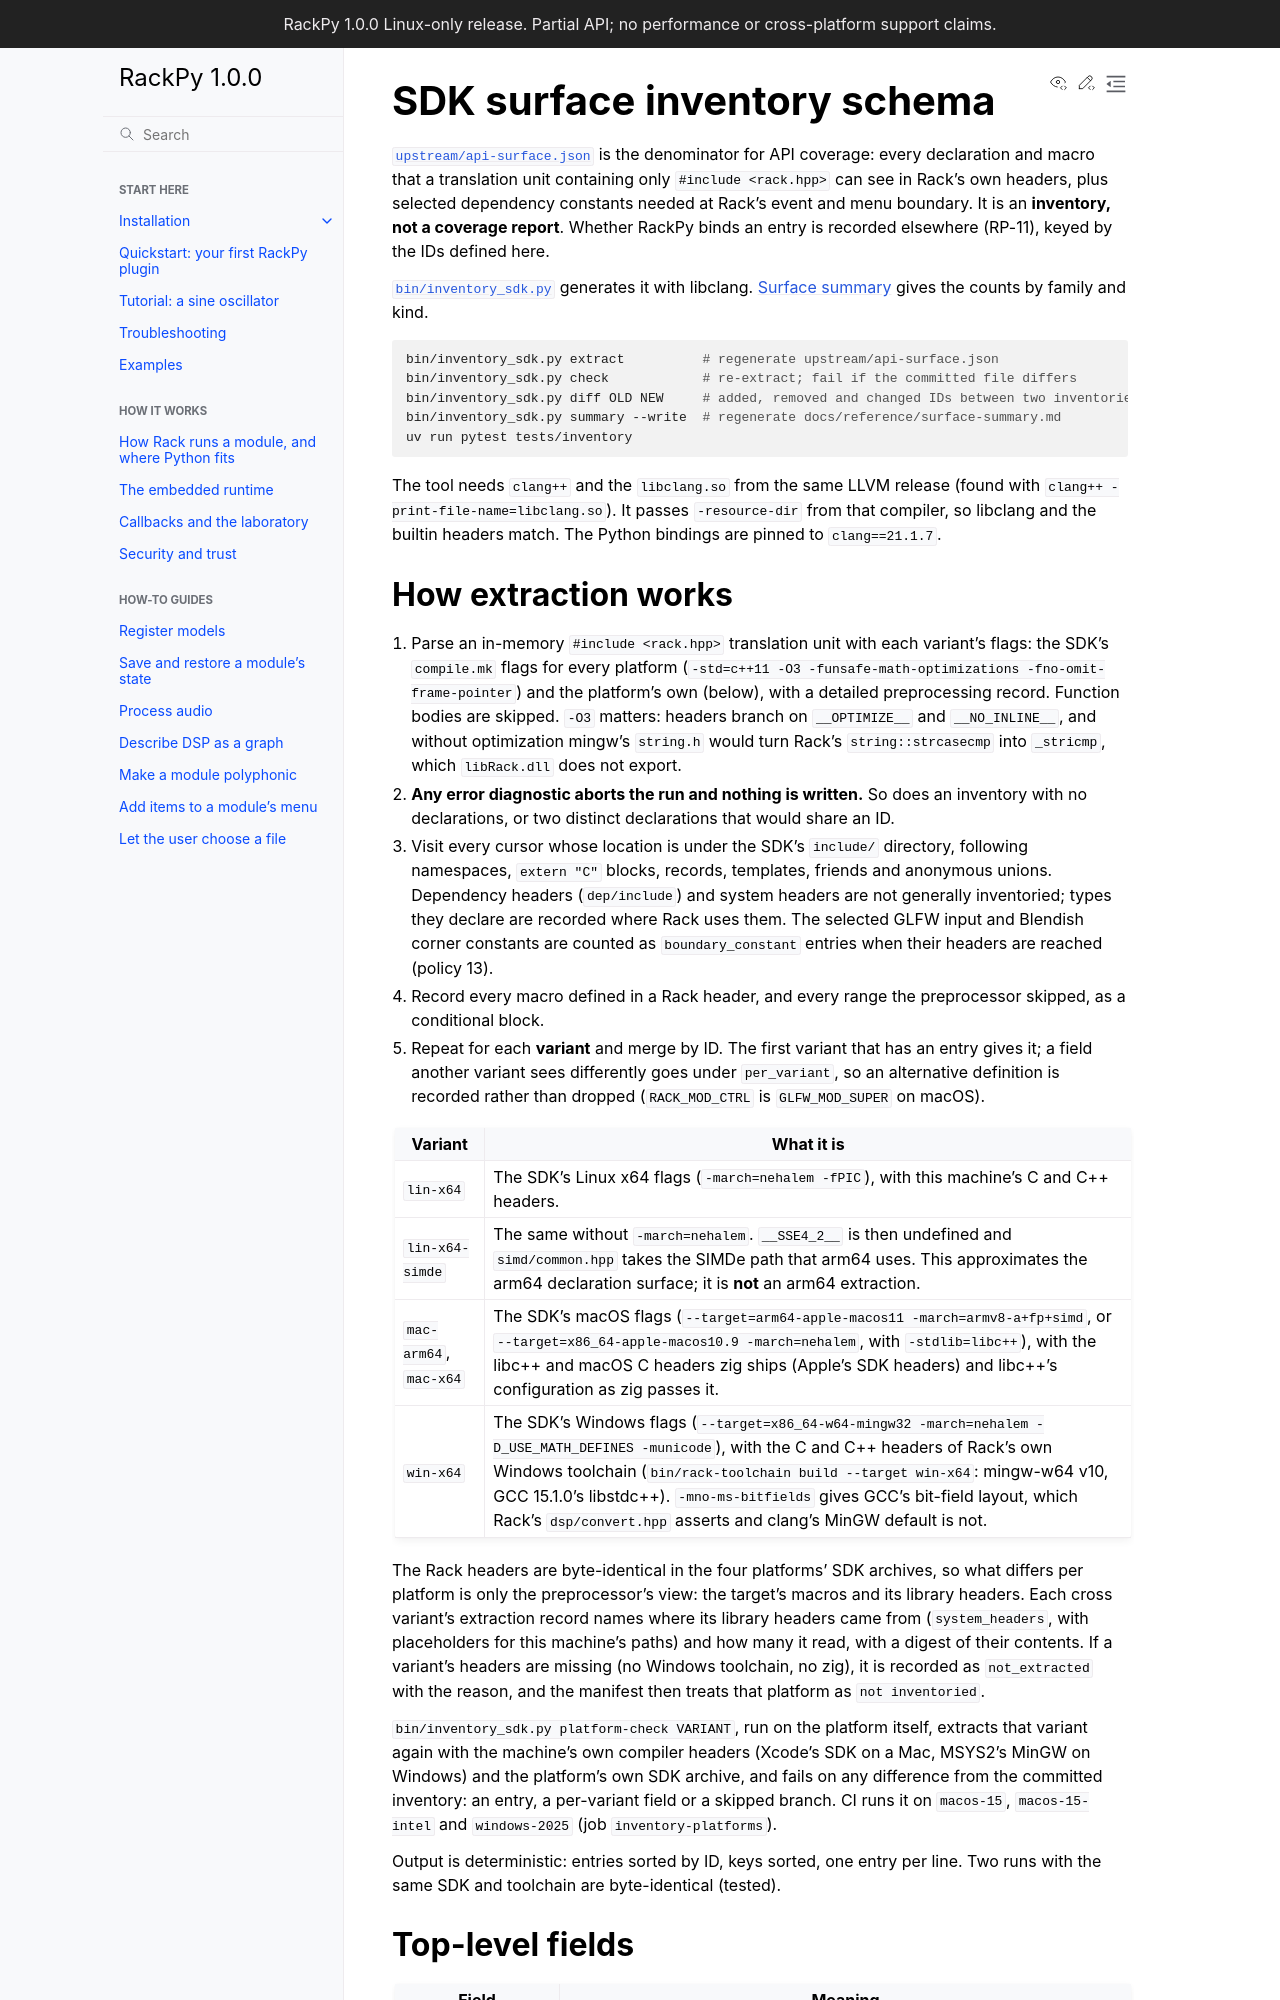

repository: feoh/RackPy · page: reference/surface-schema.html · generator: sphinx

# SDK surface inventory schema

[`upstream/api-surface.json`](../../upstream/api-surface.json) is the
denominator for API coverage: every declaration and macro that a translation
unit containing only `#include <rack.hpp>` can see in Rack's own headers. It is
an **inventory, not a coverage report**. Whether RackPy binds an entry is
recorded elsewhere (RP-11), keyed by the IDs defined here.

[`bin/inventory_sdk.py`](../../bin/inventory_sdk.py) generates it with libclang.
[Surface summary](surface-summary.md) gives the counts by family and kind.

```bash
bin/inventory_sdk.py extract          # regenerate upstream/api-surface.json
bin/inventory_sdk.py check            # re-extract; fail if the committed file differs
bin/inventory_sdk.py diff OLD NEW     # added, removed and changed IDs between two inventories
bin/inventory_sdk.py summary --write  # regenerate docs/reference/surface-summary.md
uv run pytest tests/inventory
```

The tool needs `clang++` and the `libclang.so` from the same LLVM release
(found with `clang++ -print-file-name=libclang.so`). It passes
`-resource-dir` from that compiler, so libclang and the builtin headers match.
The Python bindings are pinned to `clang==21.1.7`.

## How extraction works

1. Parse an in-memory `#include <rack.hpp>` translation unit with the SDK's
   Linux x64 flags (`-std=c++11 -march=nehalem -fPIC -funsafe-math-optimizations`)
   and a detailed preprocessing record. Function bodies are skipped.
2. **Any error diagnostic aborts the run and nothing is written.** So does an
   inventory with no declarations, or two distinct declarations that would
   share an ID.
3. Visit every cursor whose location is under the SDK's `include/` directory,
   following namespaces, `extern "C"` blocks, records, templates, friends and
   anonymous unions. Dependency headers (`dep/include`) and system headers are
   not inventoried; types they declare are recorded where Rack uses them.
4. Record every macro defined in a Rack header, and every range the
   preprocessor skipped, as a conditional block.
5. Repeat for each **variant** and merge by ID.

| Variant | What it is |
| --- | --- |
| `lin-x64` | The SDK's Linux x64 flags. |
| `lin-x64-simde` | The same without `-march=nehalem`. `__SSE4_2__` is then undefined and `simd/common.hpp` takes the SIMDe path that arm64 uses. This approximates the arm64 declaration surface; it is **not** an arm64 extraction. |
| `mac-arm64`, `mac-x64`, `win-x64` | Cross-target attempts. Without a macOS SDK or MinGW sysroot they fail at the first system header and are recorded as `not_extracted` with the reason. They become real extractions on native runners or with sysroots (RP-40, RP-41). |

Output is deterministic: entries sorted by ID, keys sorted, one entry per line.
Two runs with the same SDK and toolchain are byte-identical (tested).
